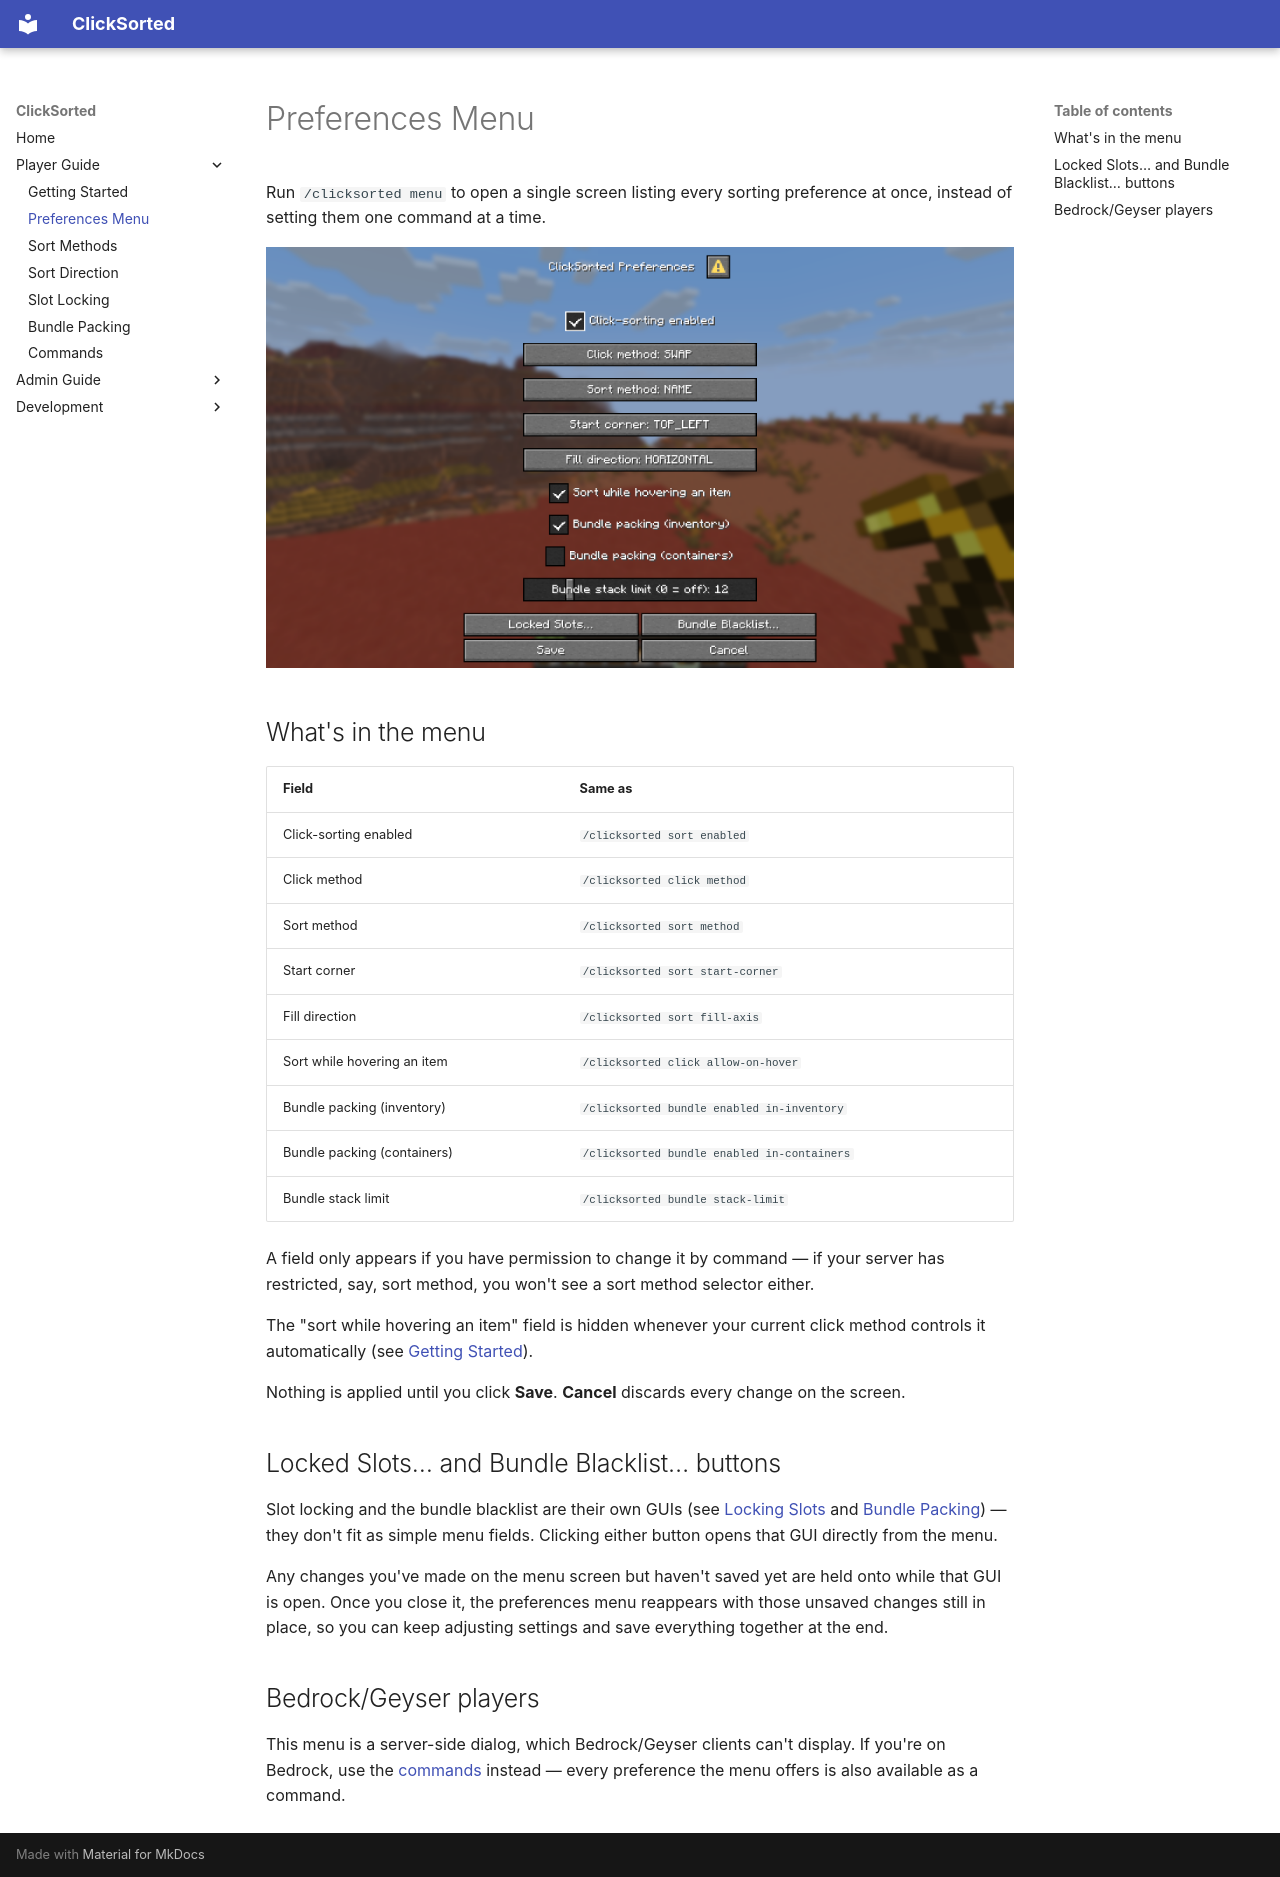

repository: kccricket/ClickSorted · page: player-guide/preferences-menu/index.html · generator: mkdocs

# Preferences Menu

Run `/clicksorted menu` to open a single screen listing every sorting preference at once, instead of setting them one command at a time.

![The ClickSorted preferences dialog](../assets/preferences-menu.png)
<!-- TODO: replace with a real screenshot of /clicksorted menu -->

## What's in the menu

| Field | Same as |
|---|---|
| Click-sorting enabled | `/clicksorted sort enabled` |
| Click method | `/clicksorted click method` |
| Sort method | `/clicksorted sort method` |
| Start corner | `/clicksorted sort start-corner` |
| Fill direction | `/clicksorted sort fill-axis` |
| Sort while hovering an item | `/clicksorted click allow-on-hover` |
| Bundle packing (inventory) | `/clicksorted bundle enabled in-inventory` |
| Bundle packing (containers) | `/clicksorted bundle enabled in-containers` |
| Bundle stack limit | `/clicksorted bundle stack-limit` |

A field only appears if you have permission to change it by command — if your server has restricted, say, sort method, you won't see a sort method selector either.

The "sort while hovering an item" field is hidden whenever your current click method controls it automatically (see [Getting Started](getting-started.md#sorting-over-occupied-slots)).

Nothing is applied until you click **Save**. **Cancel** discards every change on the screen.

## Locked Slots… and Bundle Blacklist… buttons

Slot locking and the bundle blacklist are their own GUIs (see [Locking Slots](slot-locking.md) and [Bundle Packing](bundle-packing.md)) — they don't fit as simple menu fields. Clicking either button opens that GUI directly from the menu.

Any changes you've made on the menu screen but haven't saved yet are held onto while that GUI is open. Once you close it, the preferences menu reappears with those unsaved changes still in place, so you can keep adjusting settings and save everything together at the end.

## Bedrock/Geyser players

This menu is a server-side dialog, which Bedrock/Geyser clients can't display. If you're on Bedrock, use the [commands](commands.md) instead — every preference the menu offers is also available as a command.
